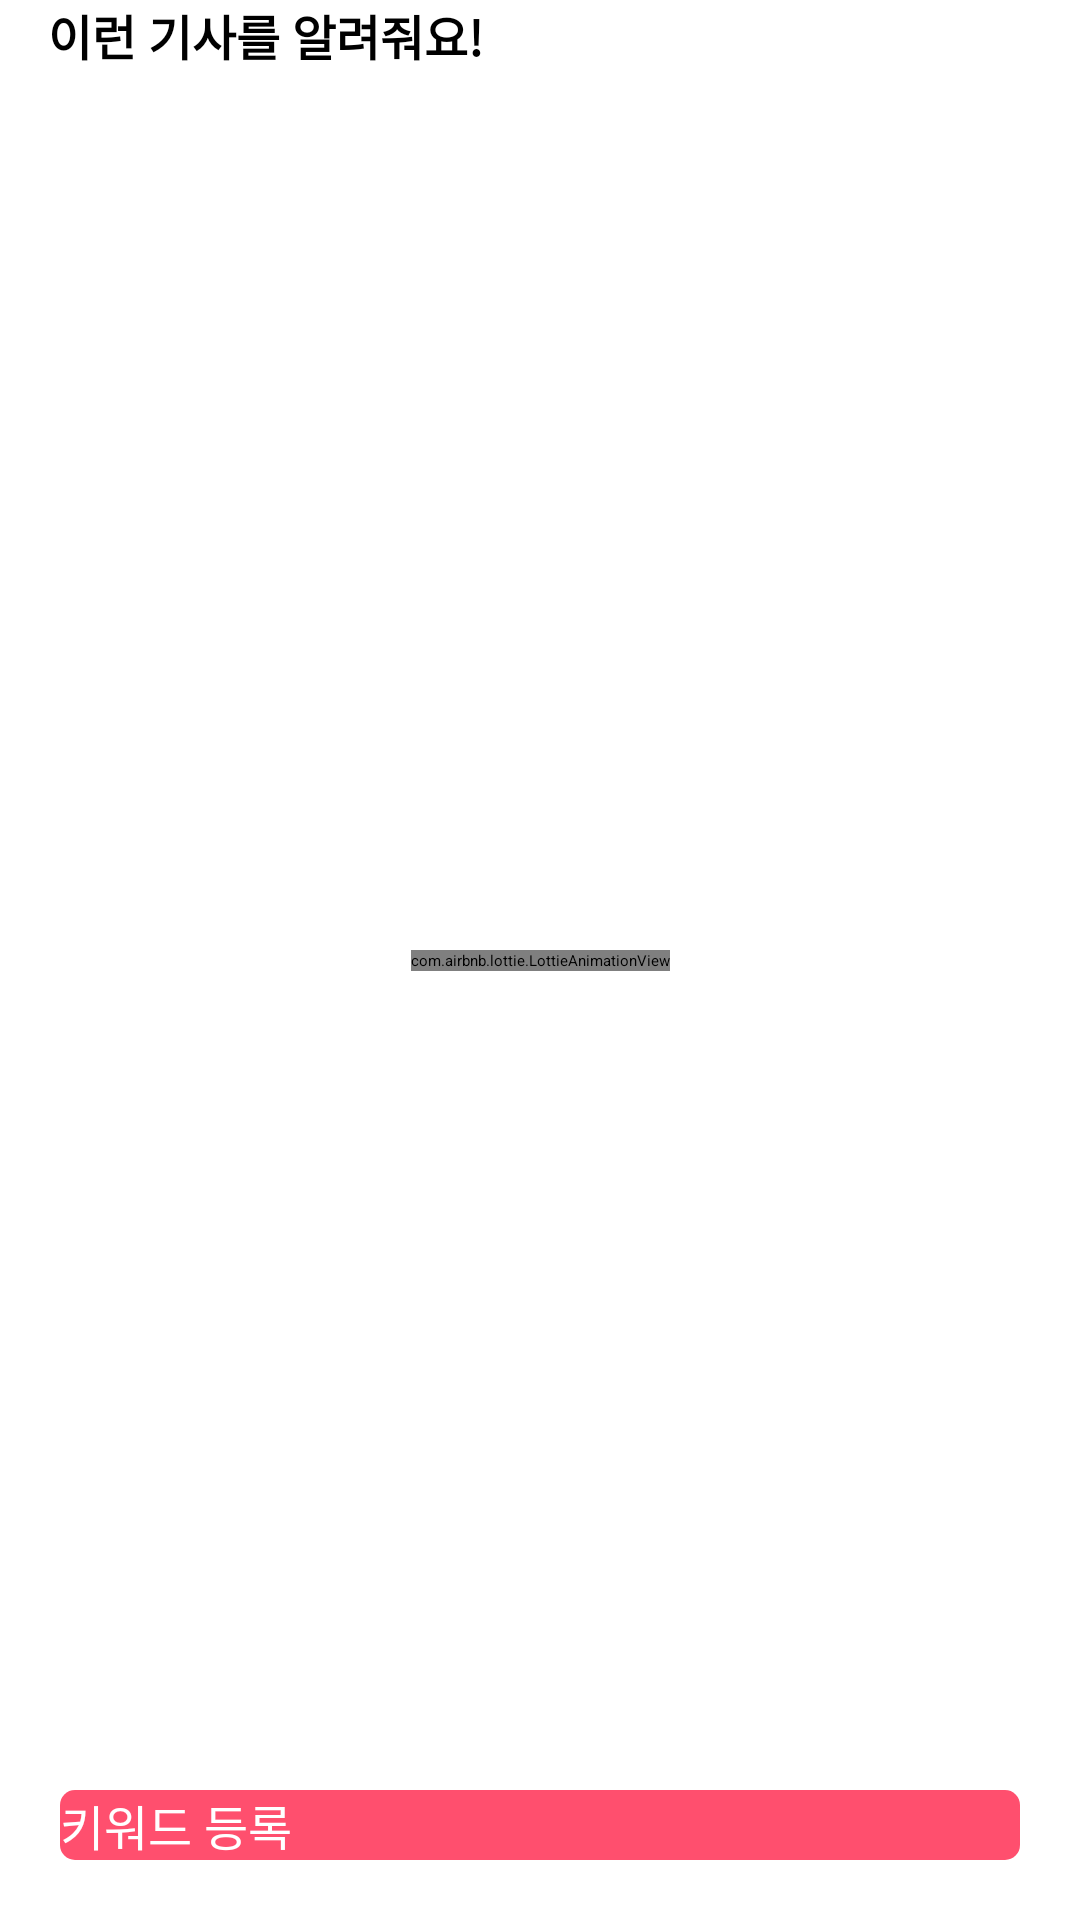

Layout XML and referenced resources for this Android screen:
<!-- AndroidManifest.xml: application theme AppTheme.Starting -->
<!-- res/layout/fragment_search_keyword_detail.xml -->
<?xml version="1.0" encoding="utf-8"?>
<androidx.constraintlayout.widget.ConstraintLayout xmlns:android="http://schemas.android.com/apk/res/android"
    xmlns:app="http://schemas.android.com/apk/res-auto"
    android:background="@color/white"
    xmlns:tools="http://schemas.android.com/tools"
    android:layout_width="match_parent"
    android:layout_height="match_parent">

    <LinearLayout
        android:id="@+id/linear_subTitle"
        android:layout_width="0dp"
        android:layout_height="wrap_content"
        android:orientation="horizontal"
        app:layout_constraintEnd_toEndOf="parent"
        app:layout_constraintStart_toStartOf="parent"
        app:layout_constraintTop_toTopOf="parent">

        <TextView
            android:layout_width="wrap_content"
            android:layout_height="wrap_content"
            android:layout_marginStart="16dp"
            android:text="@string/first_keyword_search"
            android:textSize="16sp"
            android:textStyle="bold" />

    </LinearLayout>

    <androidx.constraintlayout.widget.ConstraintLayout
        android:id="@+id/cl_search_news_list"
        android:layout_width="match_parent"
        android:layout_height="0dp"
        app:layout_constraintBottom_toTopOf="@+id/btn_complete"
        app:layout_constraintEnd_toEndOf="parent"
        app:layout_constraintStart_toStartOf="parent"
        app:layout_constraintTop_toBottomOf="@+id/linear_subTitle">

        <androidx.recyclerview.widget.RecyclerView
            android:id="@+id/rv_search_news_list"
            android:layout_width="match_parent"
            android:layout_height="0dp"
            android:layout_marginBottom="16dp"
            app:layoutManager="androidx.recyclerview.widget.LinearLayoutManager"
            app:layout_constraintBottom_toBottomOf="parent"
            app:layout_constraintEnd_toEndOf="parent"
            app:layout_constraintStart_toStartOf="parent"
            app:layout_constraintTop_toTopOf="parent" />

    </androidx.constraintlayout.widget.ConstraintLayout>

    <android.widget.Button
        android:id="@+id/btn_complete"
        android:layout_width="match_parent"
        android:layout_height="wrap_content"
        android:layout_marginStart="20dp"
        android:layout_marginEnd="20dp"
        android:layout_marginBottom="20dp"
        android:background="@drawable/bg_active_btn"
        android:fontFamily="@font/pretendard_bold"
        android:text="@string/keyword_up_lode_button"
        android:textColor="@color/white"
        android:textSize="16sp"
        app:layout_constraintBottom_toBottomOf="parent"
        app:layout_constraintEnd_toEndOf="parent"
        app:layout_constraintStart_toStartOf="parent" />


    <com.airbnb.lottie.LottieAnimationView
        android:id="@+id/lottie_dot_loading"
        android:layout_width="wrap_content"
        android:layout_height="wrap_content"
        app:lottie_rawRes="@raw/lottie_base_loading"
        android:visibility="visible"
        app:lottie_autoPlay="true"
        app:lottie_loop="true"
        app:layout_constraintBottom_toBottomOf="parent"
        app:layout_constraintEnd_toEndOf="parent"
        app:layout_constraintStart_toStartOf="parent"
        app:layout_constraintTop_toTopOf="parent"
        />

</androidx.constraintlayout.widget.ConstraintLayout>
<!-- resources referenced by this layout -->
<resources>
  <color name="white">#FFFFFF</color>
  <!-- drawable bg_active_btn (drawable) -->
  <?xml version="1.0" encoding="utf-8"?>
  <shape xmlns:android="http://schemas.android.com/apk/res/android">
      <solid android:color="@color/main_pink" />
      <corners android:radius="5dp" />
  </shape>
  <string name="first_keyword_search">이런 기사를 알려줘요!</string>
  <string name="keyword_up_lode_button">키워드 등록</string>
  <style name="AppTheme.Starting" parent="Theme.SplashScreen">
          <item name="windowSplashScreenBackground">@color/main_pink</item>
          <item name="windowSplashScreenAnimatedIcon">@drawable/splash_logo</item>
          <item name="postSplashScreenTheme">@style/Theme.Cherry_pick_android</item>
      </style>
  <color name="main_pink">#FF4F6E</color>
  <!-- drawable splash_logo: vector/xml drawable (drawable, 3864 chars, omitted) -->
  <style name="Theme.Cherry_pick_android" parent="Base.Theme.Cherry_pick_android">
          <item name="colorPrimary">@color/main_pink</item>
          <item name="android:windowBackground">@color/white</item>
  
      </style>
  <style name="Base.Theme.Cherry_pick_android" parent="Theme.Material3.DayNight.NoActionBar">
          <item name="colorPrimary">@color/main_pink</item>
          <item name="android:windowBackground">@color/white</item>
      </style>
</resources>
